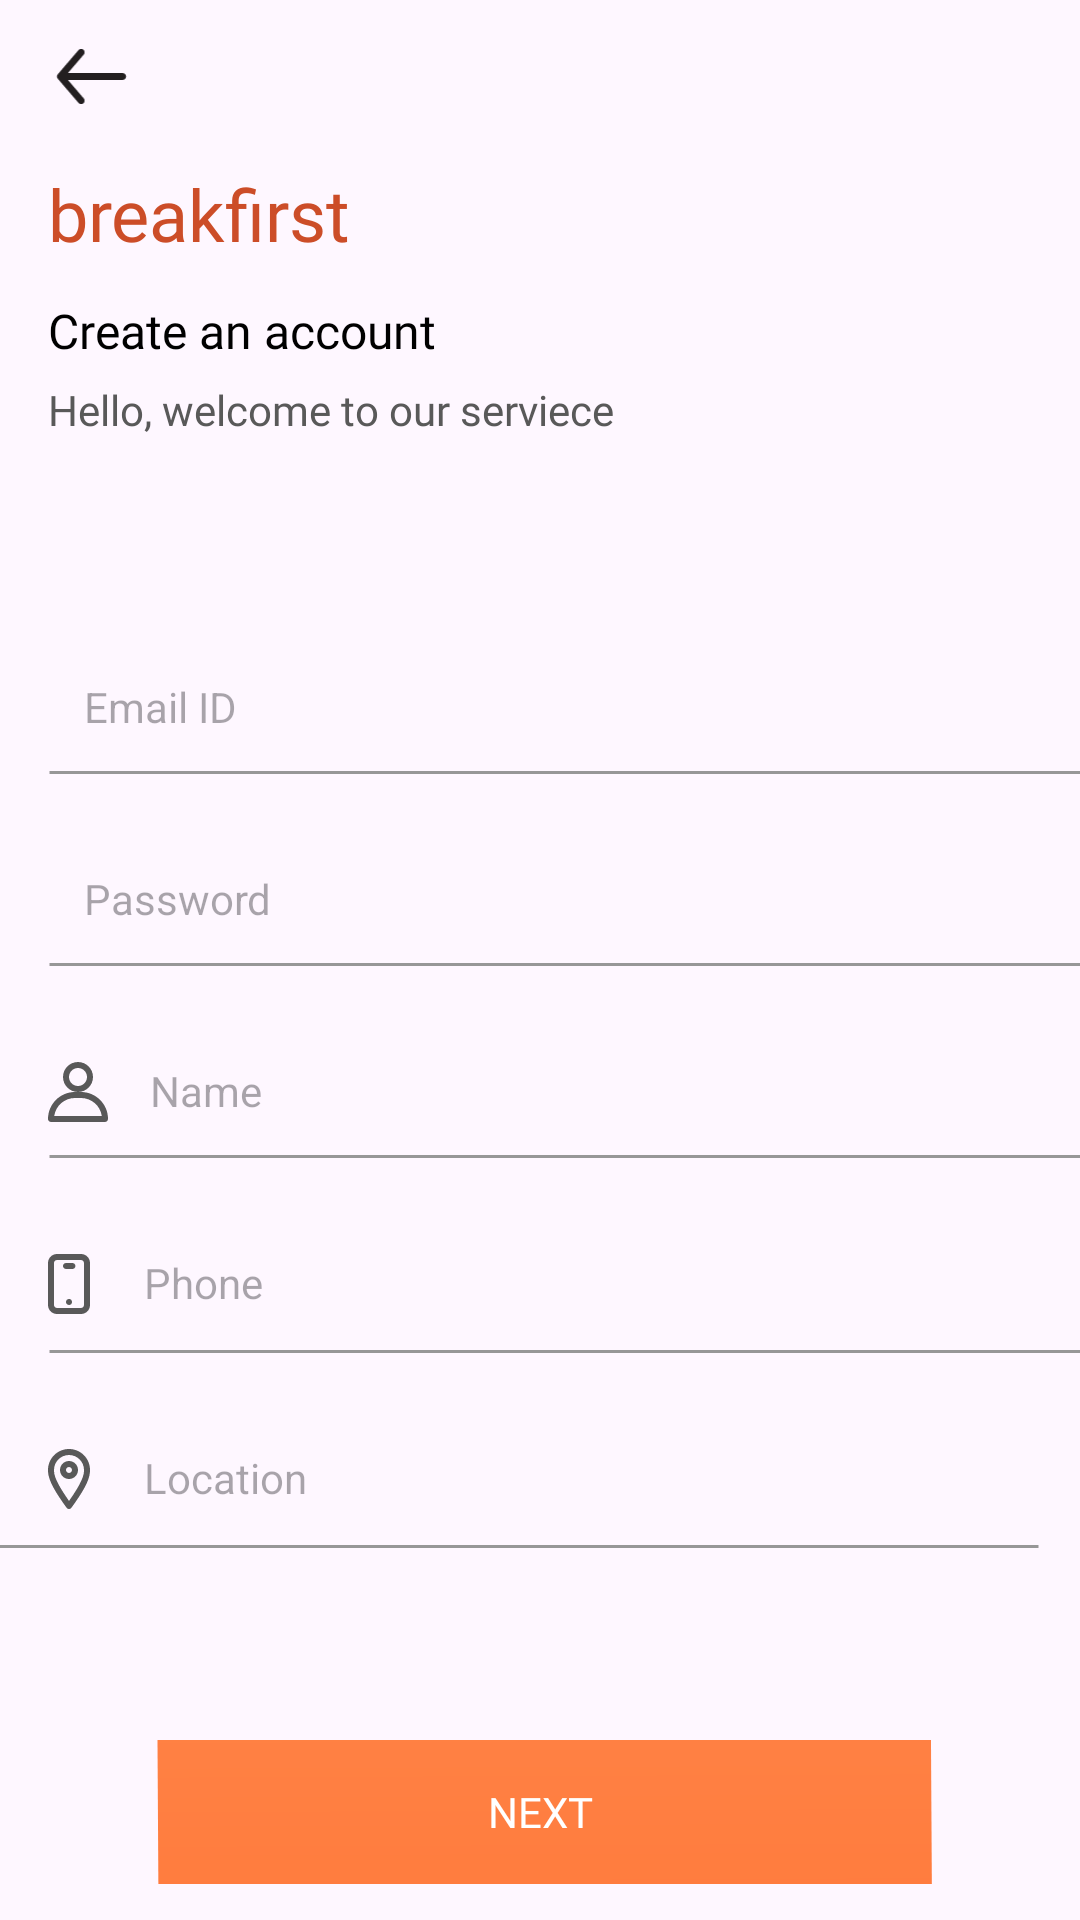

Produce the Android XML layout that renders to this screen, including the resource entries it uses.
<!-- AndroidManifest.xml: application theme Theme.Madcamp_week2_FE -->
<!-- res/layout/activity_register.xml -->
<?xml version="1.0" encoding="utf-8"?>
<androidx.constraintlayout.widget.ConstraintLayout
    xmlns:android="http://schemas.android.com/apk/res/android"
    xmlns:app="http://schemas.android.com/apk/res-auto"
    xmlns:tools="http://schemas.android.com/tools"
    android:layout_width="match_parent"
    android:layout_height="match_parent"
    tools:context=".ready.LoginActivity">

    <ImageView
        android:id="@+id/line4"
        android:layout_width="wrap_content"
        android:layout_height="wrap_content"
        android:layout_marginStart="16dp"
        android:layout_marginTop="12dp"
        android:layout_marginEnd="40dp"
        app:layout_constraintEnd_toEndOf="parent"
        app:layout_constraintStart_toStartOf="parent"
        app:layout_constraintTop_toBottomOf="@+id/location_image"
        app:srcCompat="@drawable/line_1" />

    <ImageView
        android:id="@+id/left_arrow"
        android:layout_width="29dp"
        android:layout_height="19dp"
        android:layout_marginStart="16dp"
        android:layout_marginTop="16dp"
        app:layout_constraintStart_toStartOf="parent"
        app:layout_constraintTop_toTopOf="parent"
        app:srcCompat="@drawable/left_arrow" />

    <TextView
        android:id="@+id/breakfirst"
        android:layout_width="wrap_content"
        android:layout_height="wrap_content"
        android:layout_marginStart="16dp"
        android:layout_marginTop="20dp"
        android:fontFamily="@font/poppins_bold"
        android:text="@string/breakfirst"
        android:textColor="#CC4D28"
        android:textSize="24sp"
        app:layout_constraintStart_toStartOf="parent"
        app:layout_constraintTop_toBottomOf="@+id/left_arrow" />

    <TextView
        android:id="@+id/loginAccount"
        android:layout_width="wrap_content"
        android:layout_height="wrap_content"
        android:layout_marginStart="16dp"
        android:layout_marginTop="12dp"
        android:fontFamily="@font/inter_bold"
        android:text="Create an account"
        android:textColor="@color/black"
        android:textSize="16sp"
        app:layout_constraintStart_toStartOf="parent"
        app:layout_constraintTop_toBottomOf="@+id/breakfirst" />

    <TextView
        android:id="@+id/welcomeMessage"
        android:layout_width="wrap_content"
        android:layout_height="wrap_content"
        android:layout_marginStart="16dp"
        android:layout_marginTop="6dp"
        android:fontFamily="@font/inter_black"
        android:text="Hello, welcome to our serviece"
        android:textColor="#595959"
        android:textSize="14sp"
        app:layout_constraintStart_toStartOf="parent"
        app:layout_constraintTop_toBottomOf="@+id/loginAccount" />


    <ImageView
        android:id="@+id/line1"
        android:layout_width="wrap_content"
        android:layout_height="wrap_content"
        android:layout_marginStart="16dp"
        android:layout_marginTop="12dp"
        android:layout_marginEnd="40dp"
        app:layout_constraintEnd_toEndOf="parent"
        app:layout_constraintHorizontal_bias="0.0"
        app:layout_constraintStart_toStartOf="parent"
        app:layout_constraintTop_toBottomOf="@+id/email"
        app:srcCompat="@drawable/line_1" />

    <ImageView
        android:id="@+id/line7"
        android:layout_width="wrap_content"
        android:layout_height="wrap_content"
        android:layout_marginStart="16dp"
        android:layout_marginTop="12dp"
        android:layout_marginEnd="40dp"
        app:layout_constraintEnd_toEndOf="parent"
        app:layout_constraintHorizontal_bias="0.0"
        app:layout_constraintStart_toStartOf="parent"
        app:layout_constraintTop_toBottomOf="@+id/password"
        app:srcCompat="@drawable/line_1" />

    <EditText
        android:id="@+id/email"
        android:layout_width="wrap_content"
        android:layout_height="wrap_content"
        android:layout_marginStart="12dp"
        android:layout_marginTop="80dp"
        android:background="@null"
        android:hint="Email ID"
        android:textSize="14dp"
        app:layout_constraintStart_toEndOf="@+id/email_image"
        app:layout_constraintTop_toBottomOf="@+id/welcomeMessage" />

    <EditText
        android:id="@+id/password"
        android:layout_width="wrap_content"
        android:layout_height="wrap_content"
        android:layout_marginStart="12dp"
        android:layout_marginTop="32dp"
        android:background="@null"
        android:hint="Password"
        android:textSize="14dp"
        app:layout_constraintStart_toEndOf="@+id/password_image"
        app:layout_constraintTop_toBottomOf="@+id/line1" />

    <EditText
        android:id="@+id/name"
        android:layout_width="wrap_content"
        android:layout_height="wrap_content"
        android:layout_marginStart="14dp"
        android:layout_marginTop="32dp"
        android:background="@null"
        android:hint="Name"
        android:textSize="14dp"
        app:layout_constraintStart_toEndOf="@+id/name_image"
        app:layout_constraintTop_toBottomOf="@+id/line7" />

    <ImageView
        android:id="@+id/email_image"
        android:layout_width="wrap_content"
        android:layout_height="wrap_content"
        android:layout_marginStart="16dp"
        android:layout_marginTop="80dp"
        app:layout_constraintStart_toStartOf="parent"
        app:layout_constraintTop_toBottomOf="@+id/welcomeMessage"
        app:srcCompat="@drawable/email" />


    <ImageView
        android:id="@+id/password_image"
        android:layout_width="wrap_content"
        android:layout_height="wrap_content"
        android:layout_marginStart="16dp"
        android:layout_marginTop="32dp"
        app:layout_constraintStart_toStartOf="parent"
        app:layout_constraintTop_toBottomOf="@+id/line1"
        app:srcCompat="@drawable/password" />

    <ImageView
        android:id="@+id/name_image"
        android:layout_width="wrap_content"
        android:layout_height="wrap_content"
        android:layout_marginStart="16dp"
        android:layout_marginTop="32dp"
        app:layout_constraintStart_toStartOf="parent"
        app:layout_constraintTop_toBottomOf="@+id/line7"
        app:srcCompat="@drawable/name" />

    <ImageView
        android:id="@+id/phone_image"
        android:layout_width="wrap_content"
        android:layout_height="wrap_content"
        android:layout_marginStart="16dp"
        android:layout_marginTop="32dp"
        app:layout_constraintStart_toStartOf="parent"
        app:layout_constraintTop_toBottomOf="@+id/line8"
        app:srcCompat="@drawable/phone" />

    <ImageView
        android:id="@+id/location_image"
        android:layout_width="wrap_content"
        android:layout_height="wrap_content"
        android:layout_marginStart="16dp"
        android:layout_marginTop="32dp"
        app:layout_constraintStart_toStartOf="parent"
        app:layout_constraintTop_toBottomOf="@+id/line2"
        app:srcCompat="@drawable/location" />

    <ImageView
        android:id="@+id/line2"
        android:layout_width="wrap_content"
        android:layout_height="wrap_content"
        android:layout_marginStart="16dp"
        android:layout_marginTop="12dp"
        android:layout_marginEnd="40dp"
        app:layout_constraintEnd_toEndOf="parent"
        app:layout_constraintHorizontal_bias="0.0"
        app:layout_constraintStart_toStartOf="parent"
        app:layout_constraintTop_toBottomOf="@+id/phone_image"
        app:srcCompat="@drawable/line_1" />


    <ImageView
        android:id="@+id/line8"
        android:layout_width="wrap_content"
        android:layout_height="wrap_content"
        android:layout_marginStart="16dp"
        android:layout_marginTop="12dp"
        android:layout_marginEnd="40dp"
        app:layout_constraintEnd_toEndOf="parent"
        app:layout_constraintHorizontal_bias="0.0"
        app:layout_constraintStart_toStartOf="parent"
        app:layout_constraintTop_toBottomOf="@+id/name"
        app:srcCompat="@drawable/line_1" />

    <EditText
        android:id="@+id/phone"
        android:layout_width="wrap_content"
        android:layout_height="wrap_content"
        android:layout_marginStart="18dp"
        android:layout_marginTop="32dp"
        android:background="@null"
        android:hint="Phone"
        android:textSize="14dp"
        app:layout_constraintStart_toEndOf="@+id/phone_image"
        app:layout_constraintTop_toBottomOf="@+id/line8" />


    <EditText
        android:id="@+id/location"
        android:layout_width="wrap_content"
        android:layout_height="wrap_content"
        android:layout_marginStart="18dp"
        android:layout_marginTop="32dp"
        android:background="@null"
        android:hint="Location"
        android:textSize="14dp"
        app:layout_constraintStart_toEndOf="@+id/location_image"
        app:layout_constraintTop_toBottomOf="@+id/line2" />

    <androidx.appcompat.widget.AppCompatButton
        android:id="@+id/next"
        android:layout_width="wrap_content"
        android:layout_height="wrap_content"
        android:layout_marginBottom="12dp"
        android:background="@drawable/rectangle_3"
        android:enabled="false"
        android:fontFamily="@font/inter_black"
        android:text="Next"
        android:textColor="#ffffff"
        app:layout_constraintBottom_toBottomOf="parent"
        app:layout_constraintEnd_toEndOf="parent"
        app:layout_constraintHorizontal_bias="0.0"
        app:layout_constraintStart_toStartOf="parent" />


</androidx.constraintlayout.widget.ConstraintLayout>
<!-- resources referenced by this layout -->
<resources>
  <color name="black">#FF000000</color>
  <!-- drawable left_arrow (drawable) -->
  <vector xmlns:android="http://schemas.android.com/apk/res/android"
      android:width="28dp"
      android:height="22dp"
      android:viewportWidth="28"
      android:viewportHeight="22">
    <path
        android:pathData="M27.333,11C27.333,11.736 26.736,12.333 26,12.333H4.893L11.013,19.467C11.492,20.026 11.426,20.868 10.867,21.347C10.307,21.825 9.465,21.76 8.987,21.2L0.987,11.867C0.939,11.8 0.899,11.729 0.867,11.653C0.827,11.603 0.791,11.55 0.76,11.493C0.702,11.335 0.671,11.168 0.667,11C0.671,10.832 0.702,10.665 0.76,10.507C0.791,10.45 0.827,10.397 0.867,10.347C0.899,10.271 0.939,10.2 0.987,10.133L8.987,0.8C9.465,0.24 10.307,0.175 10.867,0.653C11.426,1.132 11.492,1.974 11.013,2.533L4.893,9.667H26C26.736,9.667 27.333,10.264 27.333,11Z"
        android:fillColor="#231F20"/>
  </vector>
  <!-- drawable line_1 (drawable) -->
  <vector
      xmlns:android="http://schemas.android.com/apk/res/android"
      xmlns:aapt="http://schemas.android.com/aapt"
      android:width="357dp"
      android:height="1dp"
      android:viewportWidth="357"
      android:viewportHeight="1"
      >
      <group>
          <clip-path
              android:pathData="M0.5 0.5H356.5H0.5Z"
              />
      </group>
      <path
          android:pathData="M0.5 0.5H356.5H0.5Z"
          android:strokeWidth="1"
          android:strokeColor="#979797"
          />
  </vector>
  <!-- drawable location (drawable) -->
  <vector xmlns:android="http://schemas.android.com/apk/res/android"
      android:width="14dp"
      android:height="20dp"
      android:viewportWidth="14"
      android:viewportHeight="20">
    <path
        android:pathData="M7,0C10.866,0 14,3.134 14,7C14.14,10.13 11.63,14.3 7.81,19.58C7.622,19.84 7.321,19.994 7,19.994C6.679,19.994 6.378,19.84 6.19,19.58C2.37,14.29 -0.14,10.12 -0,7C-0,3.134 3.134,0 7,0ZM7,17.31C9.67,13.53 12.14,9.54 12,7.09V7.06V7C12,4.239 9.761,2 7,2C4.239,2 2,4.239 2,7V7.06C1.86,9.51 4.33,13.5 7,17.31ZM7,4C5.343,4 4,5.343 4,7C4,8.657 5.343,10 7,10C8.657,10 10,8.657 10,7C10,6.204 9.684,5.441 9.121,4.879C8.559,4.316 7.796,4 7,4ZM6,7C6,7.552 6.448,8 7,8C7.552,8 8,7.552 8,7C8,6.448 7.552,6 7,6C6.448,6 6,6.448 6,7Z"
        android:fillColor="#595959"
        android:fillType="evenOdd"/>
  </vector>
  <!-- drawable name (drawable) -->
  <vector xmlns:android="http://schemas.android.com/apk/res/android"
      android:width="20dp"
      android:height="20dp"
      android:viewportWidth="20"
      android:viewportHeight="20">
    <path
        android:pathData="M15,5C15,2.239 12.761,0 10,0C7.239,0 5,2.239 5,5C5,7.761 7.239,10 10,10H9C4.029,10 0,14.029 0,19C0,19.552 0.448,20 1,20H19C19.552,20 20,19.552 20,19C20,14.029 15.971,10 11,10H10C11.326,10 12.598,9.473 13.535,8.536C14.473,7.598 15,6.326 15,5ZM9,12C5.52,11.999 2.567,14.555 2.07,18H17.93C17.433,14.555 14.48,11.999 11,12H9ZM7,5C7,6.657 8.343,8 10,8C10.796,8 11.559,7.684 12.121,7.121C12.684,6.559 13,5.796 13,5C13,3.343 11.657,2 10,2C8.343,2 7,3.343 7,5Z"
        android:fillColor="#595959"
        android:fillType="evenOdd"/>
  </vector>
  <string name="breakfirst">breakfirst</string>
  <style name="Theme.Madcamp_week2_FE" parent="Base.Theme.Madcamp_week2_FE" />
  <style name="Base.Theme.Madcamp_week2_FE" parent="Theme.Material3.DayNight.NoActionBar">
          
          
  
  
      </style>
</resources>
